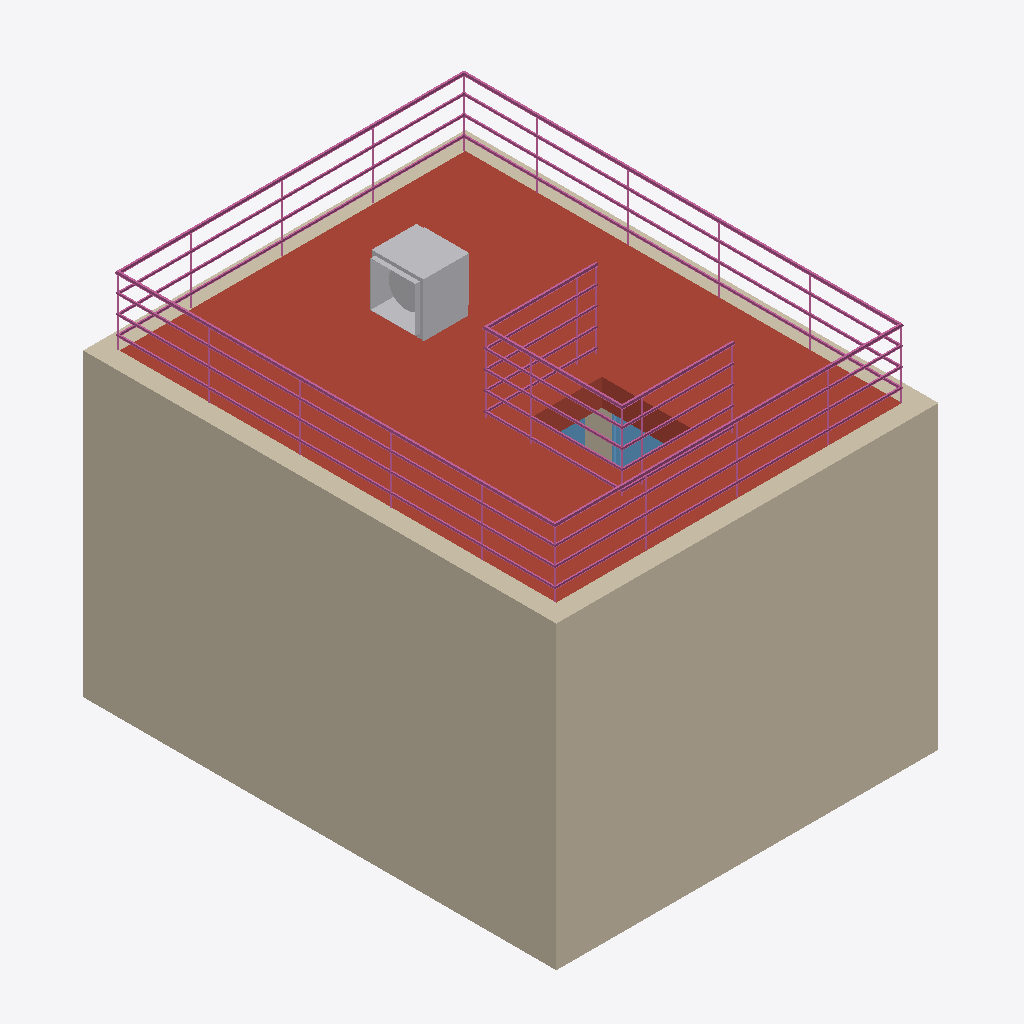
Isometric view of an IFC building model (IFC-SPF (STEP), schema IFC2X3, length unit millimetre), seen from the south-west, elements coloured by IFC class: 4 walls (beige), 2 railings (pink), 2 windows (light blue), 1 roof (red-brown), 1 other element (light grey).
Extent 4.2 m × 5.2 m × 4.3 m (x, y, z). Storeys (6): Fondation B.O. at -4.60 m; Base T.O. at -4.30 m; Dalle T.O. at -4.00 m; Mur de fondation T.O at -0.30 m; Niveau 1 at 0.00 m; Niveau 2 at 4.00 m. Elements (12): 4 IfcWallStandardCase, 2 IfcRailing, 2 IfcWindow, 1 IfcDoor, 1 IfcFlowTerminal, 1 IfcRoof, 1 IfcSlab.

HEADER;
FILE_DESCRIPTION(('ViewDefinition [CoordinationView_V2.0]','RevitIdentifiers [ContentGUID: 3a3ff243-fcfa-498a-8c51-78eed77f76be, VersionGUID: 3a5a5ddd-bef4-4d19-8831-82f100377611, NumberOfSaves: 31]','CoordinateReference [CoordinateBase: Coordonnées partagées]'),'2;1');
FILE_NAME('Test1.ifc','2025-04-30T11:49:49+01:00',(''),(''),'ODA SDAI 24.12','Autodesk Revit 25.4.0.32 (FRA) - IFC 25.4.0.32','');
FILE_SCHEMA(('IFC2X3'));
ENDSEC;
DATA;
#27=IFCPROJECT('0wF$93$Ff9YenHUEueW8bE',#18,'0001',$,$,'Nom du projet','Etat du projet',(#22),#11432);
#58=IFCSITE('0wF$93$Ff9YenHUEueW8bC',#18,'Default',$,$,#57,$,$,.ELEMENT.,$,$,$,$,$);
#32=IFCBUILDING('0wF$93$Ff9YenHUEueW8bF',#18,'',$,$,#30,$,'',.ELEMENT.,$,$,$);
#36=IFCBUILDINGSTOREY('2qYKvFEvH4cPghyPNWjrgR',#18,'Fondation B.O.',$,'Niveau:Pointe 8 mm',#35,$,'Fondation B.O.',.ELEMENT.,-4600.0);
#40=IFCBUILDINGSTOREY('2qYKvFEvH4cPghyPNWjrgr',#18,'Base T.O.',$,'Niveau:Pointe 8 mm',#39,$,'Base T.O.',.ELEMENT.,-4300.0);
#44=IFCBUILDINGSTOREY('2qYKvFEvH4cPghyPNWjrjP',#18,'Dalle T.O.',$,'Niveau:Pointe 8 mm',#43,$,'Dalle T.O.',.ELEMENT.,-4000.0000000000005);
#48=IFCBUILDINGSTOREY('2qYKvFEvH4cPghyPNWjrjp',#18,'Mur de fondation T.O',$,'Niveau:Pointe 8 mm',#47,$,'Mur de fondation T.O',.ELEMENT.,-300.0);
#51=IFCBUILDINGSTOREY('3Aw$FV5MbAufEo59pkoNgA',#18,'Niveau 1',$,'Niveau:Pointe 8 mm',#50,$,'Niveau 1',.ELEMENT.,0.0);
#55=IFCBUILDINGSTOREY('3kSL0VGKv3gxJCujeqtuJj',#18,'Niveau 2',$,'Niveau:Pointe 8 mm',#54,$,'Niveau 2',.ELEMENT.,4000.0000000000005);
#78=IFCWALLSTANDARDCASE('1wOz1uwS5ChRB5mUAxxHvS',#18,'Mur de base:Générique - 200 mm:147864',$,'Mur de base:Générique - 200 mm',#61,#77,'147864');
#573=IFCROOF('1CImozTIn2Owc4V5utLapI',#18,'Toit de base:Toiture froide - Béton:258581',$,'Toit de base:Toiture froide - Béton',#559,$,'258581',.FLAT_ROOF.);
#113=IFCWALLSTANDARDCASE('1wOz1uwS5ChRB5mUAxxHu3',#18,'Mur de base:Générique - 200 mm:147911',$,'Mur de base:Générique - 200 mm',#101,#112,'147911');
#9608=IFCRAILING('34yk5Ya4j6g8HP2WJ3TIh_',#18,'Garde-corps:Tuyau 900 mm:149671',$,'Garde-corps:Tuyau 900 mm',#7218,#9607,'149671',.GUARDRAIL.);
#11327=IFCRAILING('1iXnO$PfDA69DW0R2j0sly',#18,'Garde-corps:Tuyau 900 mm:259114',$,'Garde-corps:Tuyau 900 mm',#9617,#11326,'259114',.GUARDRAIL.);
#550=IFCFLOWTERMINAL('0M9vAQYGP7$9iTmx2AzIkO',#18,'Ventilation_Toiture:ARMO-C 400-6/1,5-2A:237326',$,'Ventilation_Toiture:ARMO-C 400-6/1,5-2A',#549,#545,'237326');
#198=IFCWALLSTANDARDCASE('34yk5Ya4j6g8HP2WJ3TIaD',#18,'Mur de base:Générique - 200 mm:150356',$,'Mur de base:Générique - 200 mm',#186,#197,'150356');
#136=IFCWALLSTANDARDCASE('1wOz1uwS5ChRB5mUAxxHtO',#18,'Mur de base:Générique - 200 mm:147996',$,'Mur de base:Générique - 200 mm',#124,#135,'147996');
#385=IFCWINDOW('34yk5Ya4j6g8HP2WJ3TIa1',#18,'Fixe:0915 x 1220mm:150360',$,'Fixe:0915 x 1220mm',#11431,#381,'150360',1219.9999999999977,914.9999999999993);
#371=IFCWINDOW('34yk5Ya4j6g8HP2WJ3TIaE',#18,'Fixe:0915 x 1220mm:150359',$,'Fixe:0915 x 1220mm',#11416,#367,'150359',1219.9999999999977,914.9999999999993);
ENDSEC;